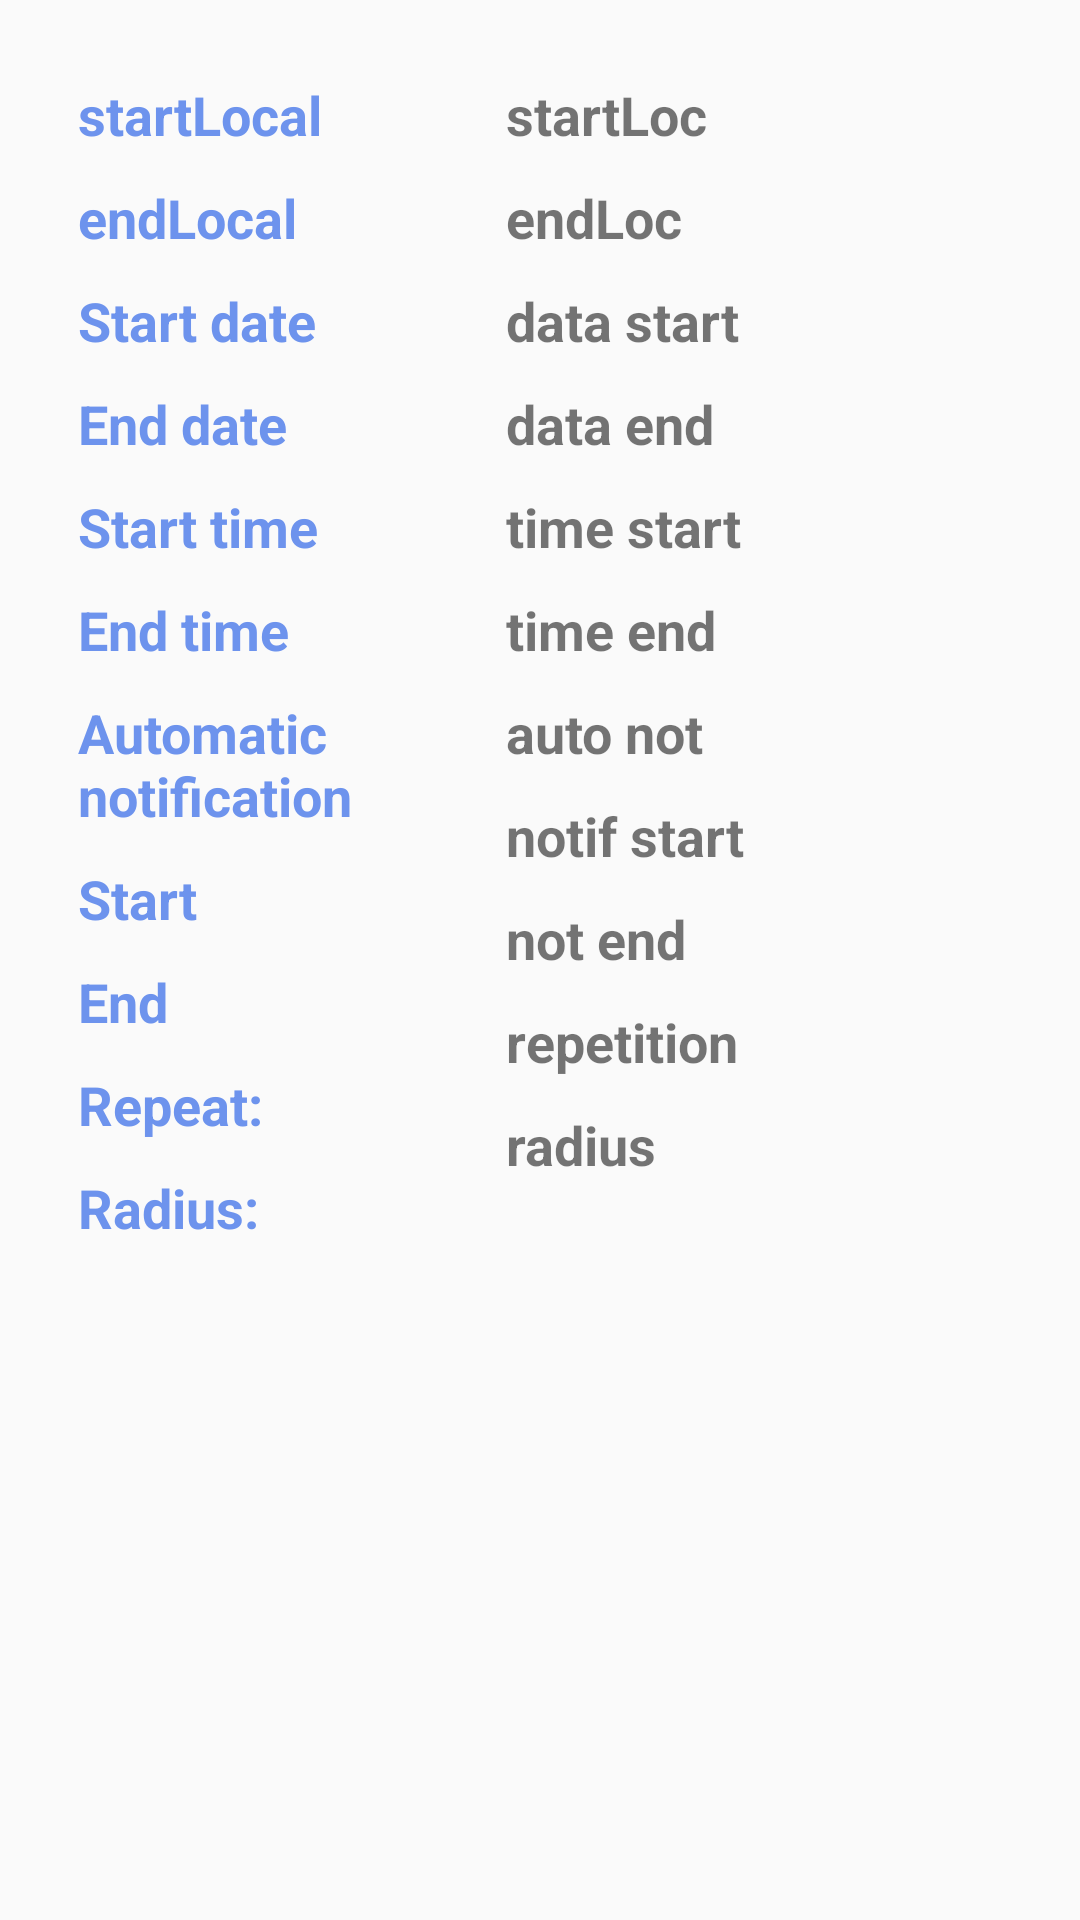

Produce the Android XML layout that renders to this screen, including the resource entries it uses.
<!-- AndroidManifest.xml: application theme AppTheme -->
<!-- res/layout/activity_event_details.xml -->
<?xml version="1.0" encoding="utf-8"?>
<RelativeLayout xmlns:android="http://schemas.android.com/apk/res/android"
    xmlns:tools="http://schemas.android.com/tools"
    android:layout_width="match_parent"
    android:layout_height="match_parent"
    android:paddingBottom="@dimen/activity_vertical_margin"
    android:paddingLeft="@dimen/activity_horizontal_margin"
    android:paddingRight="@dimen/activity_horizontal_margin"
    android:paddingTop="@dimen/activity_vertical_margin"
    tools:context="com.example.hp.firstapp2.EventDetails">

    <RelativeLayout xmlns:android="http://schemas.android.com/apk/res/android"
        android:layout_width="match_parent"
        android:layout_height="match_parent"
        android:layout_alignParentTop="true"
        android:layout_centerHorizontal="true">

        <LinearLayout
            android:orientation="horizontal"
            android:layout_width="match_parent"
            android:layout_height="match_parent" >

            <LinearLayout
                android:orientation="vertical"
                android:layout_width="124dp"
                android:layout_height="match_parent"
                android:padding="5dp"
                android:layout_weight="0.07">

                <TextView
                    android:layout_width="wrap_content"
                    android:layout_height="wrap_content"
                    android:text="startLocal"
                    android:id="@+id/textView7"
                    android:padding="5dp"
                    android:textColor="#6d93ed"
                    android:textStyle="bold"
                    android:textSize="18dp" />

                <TextView
                    android:layout_width="wrap_content"
                    android:layout_height="wrap_content"
                    android:text="endLocal"
                    android:id="@+id/textView5"
                    android:padding="5dp"
                    android:textColor="#6d93ed"
                    android:textStyle="bold"
                    android:textSize="18dp" />

                <TextView
                    android:layout_width="wrap_content"
                    android:layout_height="wrap_content"
                    android:text="@string/event_date_start"
                    android:id="@+id/textView6"
                    android:padding="5dp"
                    android:textColor="#6d93ed"
                    android:textStyle="bold"
                    android:textSize="18dp" />

                <TextView
                    android:layout_width="wrap_content"
                    android:layout_height="wrap_content"
                    android:id="@+id/textView8"
                    android:text="@string/event_date_end"
                    android:padding="5dp"
                    android:textColor="#6d93ed"
                    android:textStyle="bold"
                    android:textSize="18dp" />

                <TextView
                    android:layout_width="wrap_content"
                    android:layout_height="wrap_content"
                    android:text="@string/event_time_start"
                    android:id="@+id/textView9"
                    android:padding="5dp"
                    android:textColor="#6d93ed"
                    android:textStyle="bold"
                    android:textSize="18dp" />

                <TextView
                    android:layout_width="wrap_content"
                    android:layout_height="wrap_content"
                    android:text="@string/event_time_end"
                    android:id="@+id/textView3"
                    android:padding="5dp"
                    android:textColor="#6d93ed"
                    android:textStyle="bold"
                    android:textSize="18dp" />

                <TextView
                    android:layout_width="wrap_content"
                    android:layout_height="wrap_content"
                    android:text="@string/event_automatic_notification"
                    android:id="@+id/textView15"
                    android:padding="5dp"
                    android:textColor="#6d93ed"
                    android:textStyle="bold"
                    android:textSize="18dp" />

                <TextView
                    android:layout_width="wrap_content"
                    android:layout_height="wrap_content"
                    android:text="@string/event_notification_start"
                    android:id="@+id/textView16"
                    android:padding="5dp"
                    android:textColor="#6d93ed"
                    android:textStyle="bold"
                    android:textSize="18dp" />

                <TextView
                    android:layout_width="wrap_content"
                    android:layout_height="wrap_content"
                    android:text="@string/event_notification_end"
                    android:id="@+id/textView17"
                    android:padding="5dp"
                    android:textColor="#6d93ed"
                    android:textStyle="bold"
                    android:textSize="18dp" />

                <TextView
                    android:layout_width="wrap_content"
                    android:layout_height="wrap_content"
                    android:text="@string/event_repetition"
                    android:id="@+id/textView18"
                    android:padding="5dp"
                    android:textColor="#6d93ed"
                    android:textStyle="bold"
                    android:textSize="18dp" />

                <TextView
                    android:layout_width="wrap_content"
                    android:layout_height="wrap_content"
                    android:text="@string/event_radius"
                    android:id="@+id/textView4"
                    android:padding="5dp"
                    android:textColor="#6d93ed"
                    android:textStyle="bold"
                    android:textSize="18dp"
                    android:paddingBottom="0dp" />
            </LinearLayout>

            <LinearLayout
                android:layout_width="50dp"
                android:layout_height="match_parent"
                android:layout_weight="0.5"
                android:orientation="vertical"
                android:padding="5dp">

                <TextView
                    android:text="startLoc"
                    android:id="@+id/txt_details_start_localisation"
                    android:padding="5dp"
                    android:layout_width="wrap_content"
                    android:layout_height="wrap_content"
                    android:textSize="18dp"
                    android:textStyle="bold" />

                <TextView
                    android:text="endLoc"
                    android:id="@+id/txt_details_end_localisation"
                    android:padding="5dp"
                    android:layout_width="wrap_content"
                    android:layout_height="wrap_content"
                    android:textSize="18dp"
                    android:textStyle="bold" />

                <TextView
                    android:layout_width="wrap_content"
                    android:layout_height="wrap_content"
                    android:text="data start"
                    android:id="@+id/txt_details_data_start"
                    android:padding="5dp"
                    android:textSize="18dp"
                    android:textStyle="bold" />

                <TextView
                    android:layout_width="wrap_content"
                    android:layout_height="wrap_content"
                    android:text="data end"
                    android:id="@+id/txt_details_data_end"
                    android:padding="5dp"
                    android:textSize="18dp"
                    android:textStyle="bold" />

                <TextView
                    android:layout_width="wrap_content"
                    android:layout_height="wrap_content"
                    android:text="time start"
                    android:id="@+id/txt_details_time_start"
                    android:padding="5dp"
                    android:textSize="18dp"
                    android:textStyle="bold" />

                <TextView
                    android:layout_width="wrap_content"
                    android:layout_height="wrap_content"
                    android:text="time end"
                    android:id="@+id/txt_details_time_end"
                    android:padding="5dp"
                    android:textSize="18dp"
                    android:textStyle="bold" />

                <TextView
                    android:layout_width="wrap_content"
                    android:layout_height="wrap_content"
                    android:text="auto not"
                    android:id="@+id/txt_details_auto_notifications"
                    android:padding="5dp"
                    android:textSize="18dp"
                    android:textStyle="bold" />

                <TextView
                    android:layout_width="wrap_content"
                    android:layout_height="wrap_content"
                    android:text="notif start"
                    android:id="@+id/txt_details_notification_start"
                    android:padding="5dp"
                    android:textSize="18dp"
                    android:textStyle="bold" />

                <TextView
                    android:layout_width="wrap_content"
                    android:layout_height="wrap_content"
                    android:text="not end"
                    android:id="@+id/txt_details_notification_end"
                    android:padding="5dp"
                    android:textSize="18dp"
                    android:textStyle="bold" />

                <TextView
                    android:layout_width="wrap_content"
                    android:layout_height="wrap_content"
                    android:text="repetition"
                    android:id="@+id/txt_details_repetition"
                    android:padding="5dp"
                    android:textSize="18dp"
                    android:textStyle="bold" />

                <TextView
                    android:layout_width="wrap_content"
                    android:layout_height="wrap_content"
                    android:text="radius"
                    android:id="@+id/txt_details_radius"
                    android:padding="5dp"
                    android:textSize="18dp"
                    android:textStyle="bold" />

            </LinearLayout>
        </LinearLayout>
    </RelativeLayout>
</RelativeLayout>
<!-- resources referenced by this layout -->
<resources>
  <dimen name="activity_horizontal_margin">16dp</dimen>
  <dimen name="activity_vertical_margin">16dp</dimen>
  <string name="event_automatic_notification">Automatic notification</string>
  <string name="event_date_end">End date</string>
  <string name="event_date_start">Start date</string>
  <string name="event_notification_end">End</string>
  <string name="event_notification_start">Start</string>
  <string name="event_radius">Radius:</string>
  <string name="event_repetition">Repeat:</string>
  <string name="event_time_end">End time</string>
  <string name="event_time_start">Start time</string>
  <style name="AppTheme" parent="Theme.AppCompat.Light.DarkActionBar">
  
          
          <item name="colorPrimary">@color/colorPrimary</item>
          <item name="colorPrimaryDark">@color/colorPrimaryDark</item>
          <item name="colorAccent">@color/colorAccent</item>
      </style>
  <color name="colorPrimary">#7B1FA2</color>
  <color name="colorPrimaryDark">#6A1B9A</color>
  <color name="colorAccent">#28e288</color>
</resources>
